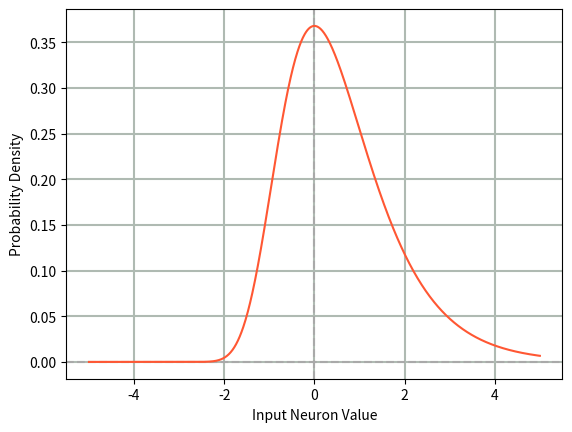

Reproduce this figure in Python. (Note: this script raises an exception after producing the figure.)
"""
This file plots the assumed probability distributions of the respective gated activations
"""

import numpy as np
import matplotlib.pyplot as plt
from scipy.stats import gumbel_r, norm

# Generate x values from -5 to 5
x = np.linspace(-5, 5, 1000)

# Parameters for the Gumbel distribution
mu = 0  # location
beta = 1  # scale

# Step 1: Plot the Gumbel distribution between -5 and 5
pdf_gumbel = gumbel_r.pdf(x, loc=mu, scale=beta)

plt.figure()
plt.grid(True, color='#afbab2', linewidth=1.5)
plt.axhline(0, color='#A9A9A9', linestyle='dashed', linewidth=1.5)
plt.axvline(0, color='#A9A9A9', linestyle='dashed', linewidth=1.5)
plt.plot(x, pdf_gumbel, color='#FF5733')
plt.xlabel('Input Neuron Value')
plt.ylabel('Probability Density')
plt.savefig('./visualizations/probability_distributions/gumbel_distribution.png')  # Save the plot as a PNG file


# Step 2: Plot Gumbel, Gaussian, sigma(x)(1-sigma(x)), and first derivative of tanh(softplus(x))

# Gaussian Distribution
pdf_gaussian = norm.pdf(x, loc=0, scale=1)

# Sigma(x) = 1 / (1 + exp(-x))
sigma_x = 1 / (1 + np.exp(-x))
sigma_derivative = sigma_x * (1 - sigma_x)

# First derivative of tanh(softplus(x))
# Softplus function: softplus(x) = ln(1 + exp(x))
softplus_x = np.log1p(np.exp(x))
tanh_softplus = np.tanh(softplus_x)

# Compute derivative of tanh(softplus(x))
# Derivative: [1 - tanh^2(softplus(x))] * sigma(x)
derivative_tanh_softplus = (1 - tanh_softplus**2) * sigma_x

plt.figure(figsize=(8, 5))
plt.grid(True, color='#afbab2', linewidth=1.5)
plt.axhline(0, color='#A9A9A9', linestyle='dashed', linewidth=1.5)
plt.axvline(0, color='#A9A9A9', linestyle='dashed', linewidth=1.5)
plt.plot(x, pdf_gumbel, label='Gumbel', color='#FF5733')
plt.plot(x, pdf_gaussian, label='Gaussian', color='#8BD41E')
plt.plot(x, sigma_derivative, label=r'$\sigma(x)(1 - \sigma(x))$', color='#3AA5D6')
plt.plot(x, derivative_tanh_softplus, label=r'$(1 - \tanh^2(\text{softplus}(x)))\sigma(x)$', color='#7921B8')
plt.xlabel('Input Neuron Value', fontsize=13)
plt.ylabel('Probability Density', fontsize=13)
plt.legend()
plt.savefig('./visualizations/probability_distributions/comparison_plot.png', dpi=300)  # Save the plot as a PNG file
